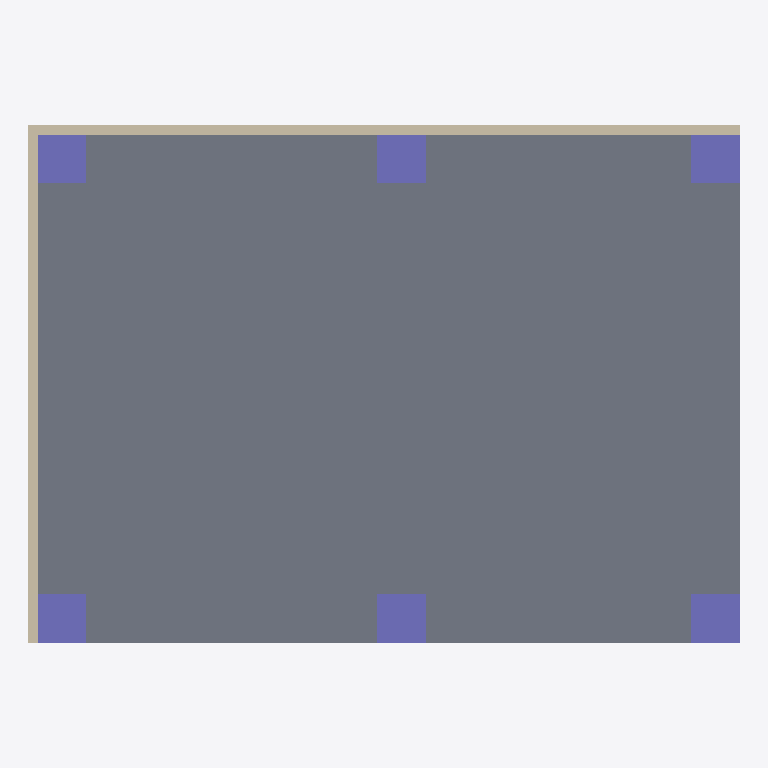
Plan cut of the same IFC building model at storey 'GF' (level 0.00 m, cut at 1.40 m), seen from above with north up, elements coloured by IFC class: 6 columns (violet), 2 walls (beige), 1 slab (grey). Cut surfaces are drawn darker.
Extent 7.3 m × 5.3 m × 4.1 m (x, y, z). Storeys (2): GF at 0.00 m; Roof at 4.00 m. Elements (12): 8 IfcColumn, 2 IfcSlab, 2 IfcWall.

HEADER;
FILE_DESCRIPTION(('ViewDefinition[DesignTransferView]'),'2;1');
FILE_NAME('mini-capstone.ifc','2026-10-14T14:24:07+08:00',(''),(''),'IfcOpenShell 0.8.5-post1','Bonsai 0.8.5-post1','Nobody');
FILE_SCHEMA(('IFC4'));
ENDSEC;
DATA;
#1=IFCPROJECT('2DBDzg2XDEev96Ev5gNt25',$,'My Project',$,$,$,$,(#10,#22),#5);
#27=IFCSITE('3yxk6uh8D2Yx4S5P0NTcTm',$,'My Site',$,$,#50,$,$,$,$,$,$,$,$);
#33=IFCBUILDING('0itq$u_7D1ZepJCB2zv4pq',$,'My Building',$,$,#56,$,$,$,$,$,$);
#39=IFCBUILDINGSTOREY('2x5ERvfN59FRy1pkhmL8w4',$,'GF',$,$,#62,$,$,$,$);
#75=IFCBUILDINGSTOREY('22PT$u7yr9B8wtAfEwHmn5',$,'Roof',$,$,#254,$,$,$,$);
#382=IFCSLAB('3VBMsSQ3v9rxhaZLfA9Vob',$,'Slab',$,$,#390,#397,$,$);
#450=IFCWALL('1xvzy5Upj0lQkh6ORljngD',$,'Wall',$,$,#461,#456,$,$);
#411=IFCWALL('0V3_GT5HzFN9EAPV10KOq5',$,'Wall',$,$,#423,#418,$,$);
#228=IFCCOLUMN('0PFFhNX1jBmReyTNc48n0C',$,'Column',$,$,#315,#239,$,$);
#360=IFCCOLUMN('0sJ$u6Ma1FYvaSPsea2TPA',$,'Column',$,$,#758,#371,$,$);
#129=IFCCOLUMN('04Vr$o43T1CO$eOfPP90G2',$,'Column',$,$,#137,#141,$,$);
#179=IFCCOLUMN('0zDCIahMn62gtQ1a5RkoJW',$,'Column',$,$,#288,#190,$,$);
#338=IFCCOLUMN('0KoVijCHPFxAEl6w2tb850',$,'Column',$,$,#753,#349,$,$);
#152=IFCCOLUMN('38Qw6JUSzAbgfkWLmVXx6h',$,'Column',$,$,#178,#163,$,$);
ENDSEC;
